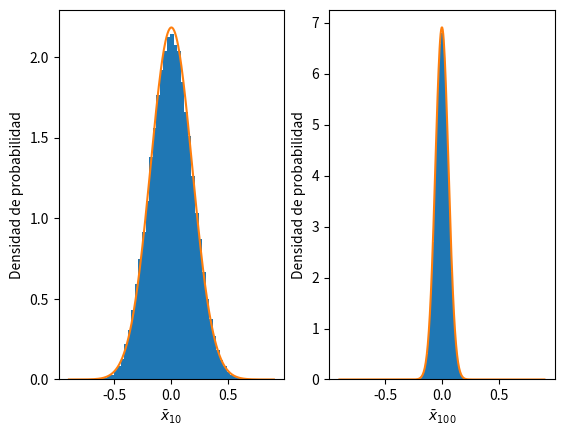

Recreate this plot in Python.
#!/usr/bin/env python3
# -*- coding: utf-8 -*-
"""
Teorema central del límite con números aleatorios
Central limit theorem using random numbers
@author: juan
"""
import numpy as np
import matplotlib.pyplot as pl

# Semilla fija: la secuencia (y la figura) se puede reproducir
# Fixed seed: the sequence (and the figure) can be reproduced
gen_num = np.random.default_rng(1000)
N = 100_000            # número de experimentos / number of experiments


def normal(x, mu, s2):
    """Distribución normal de media mu y varianza s2"""
    return np.exp(-(x - mu)**2/(2*s2))/np.sqrt(2*np.pi*s2)


x = np.linspace(-0.9, 0.9, 400)
for k, n in enumerate([10, 100]):
    # N experimentos de n números uniformes en [-1, 1): una fila por
    # experimento; la media de cada fila es una muestra de la media
    # N experiments of n uniform numbers in [-1, 1): one row per experiment
    datos = 2*gen_num.random((N, n)) - 1
    medias = datos.mean(axis=1)
    s2 = (2**2/12)/n   # varianza que predice el teorema / predicted variance
    print(f'n={n:4d}: media {medias.mean():+.5f} (teoría 0), '
          f'varianza {medias.var():.6f} (teoría {s2:.6f})')
    ax = pl.subplot(1, 2, k + 1)
    # density=True normaliza el histograma: área total 1
    ax.hist(medias, bins=50, density=True)
    ax.plot(x, normal(x, 0, s2))
    ax.set_xlabel(r'$\bar{x}_{%d}$' % n)
    ax.set_ylabel('Densidad de probabilidad')
